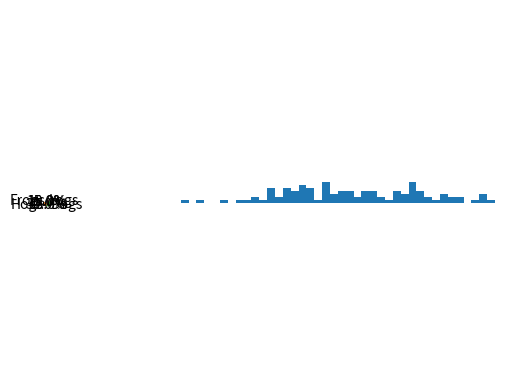

Here is the Python script that generated this plot: (Note: this script raises an exception after producing the figure.)
# -*- coding: utf-8 -*-
"""
-------------------------------------------------
   File Name：     06_matplotlib基础
   Author :       Zeke
   date：          2018/5/26
   Description :
-------------------------------------------------
"""
import matplotlib.pyplot as plt
import numpy as np


# 饼图的绘制
labels = 'Frogs', 'Hogs', 'Dogs', 'Logs'
sizes = [15, 30, 45, 10]
explode = (0, 0.1, 0, 0) # 指出那一块需要突出来，这里是Hogs

plt.pie(sizes, explode=explode, labels=labels, autopct='%1.1f%%',
        shadow=False, startangle=90)
plt.axis('equal')
plt.show()


# 直方图的绘制
np.random.seed(123)
mu, sigma = 100, 20 #均值和标准差
a = np.random.normal(mu, sigma, size=100)

plt.hist(a, 40, normed=1, histtype='stepfilled', facecolor='b', alpha=0.75)
plt.title('Histogram')
plt.show()


# 极坐标图的绘制
N = 20
theta = np.linspace(0, 2*np.pi, N, endpoint=False)
radii = 10 * np.random.rand(N)
width = np.pi / 4 * np.random.rand(N)

ax = plt.subplot(111, projection='polar')
bars = ax.bar(theta, radii, width=width, bottom=0)

for r, bar in zip(radii, bars):
        bar.set_facecolor(plt.cm.viridis(r / 10))
        bar.set_alpha(0.5)
plt.show()


# 散点图的绘制(面向对象的方法绘制)
fig, ax = plt.subplots()
ax.plot(10*np.random.rand(100), 10*np.random.rand(100), 'o')
ax.set_title('Simple Scatter')
plt.show()




























